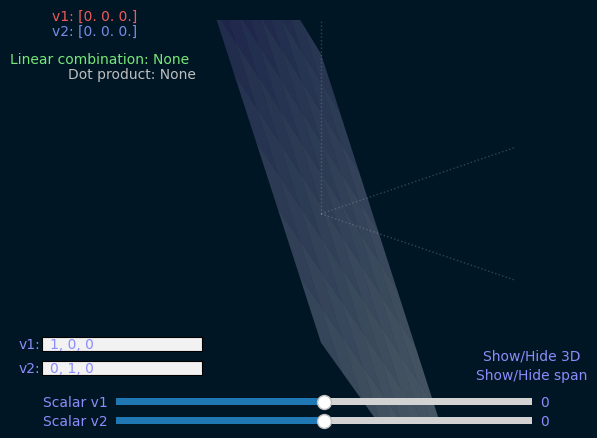

Recreate this plot in Python.
import numpy as np
import matplotlib.pyplot as plt
from matplotlib.widgets import Slider, TextBox, Button
import random

plt.rcParams['text.color'] = (140 / 255, 140 / 255, 250 / 255)
plt.rcParams['font.family'] = 'Courier New'

class VectorPlotter:
    def __init__(self):
        self.v1 = np.array([1, 0, 0])
        self.v2 = np.array([0, 1, 0])
        self.v3 = np.array([0, 0, 1])

        self.span_plane_visible = True
        self.span_3d_visible = False
        # self.ints_only = True #TODO

        self.random_plane_normal, self.random_plane_d = self.add_random_plane()

        self.fig = plt.figure()
        self.fig.set_facecolor((0 / 255, 22 / 255, 37 / 255)) # BG color fig

        self.ax = self.fig.add_subplot(111, projection='3d')
        self.ax.set_facecolor((0 / 255, 22 / 255, 37 / 255)) # BG color axes area

        # Sliders and text boxes (bottom) TODO: issue with refresh (issue in update method)
        axcolor = (90 / 255, 90 / 255, 90 / 255)
        self.ax_v1 = plt.axes([0.2, 0.07, 0.65, 0.03], facecolor=axcolor)
        self.ax_v2 = plt.axes([0.2, 0.03, 0.65, 0.03], facecolor=axcolor)
        
        self.ax_v1_input = plt.axes([0.085, 0.19, 0.25, 0.03])
        self.ax_v2_input = plt.axes([0.085, 0.14, 0.25, 0.03])

        self.s_v2 = Slider(self.ax_v2, 'Scalar v2', -10.0, 10.0, valinit=0.0, valstep=1)
        self.s_v1 = Slider(self.ax_v1, 'Scalar v1', -10.0, 10.0, valinit=0.0, valstep=1)

        self.v2_box = TextBox(self.ax_v1_input, 'v1:', initial=', '.join(map(str, self.v1)))
        self.v1_box = TextBox(self.ax_v2_input, 'v2:', initial=', '.join(map(str, self.v2)))

        self.s_v1.on_changed(self.update)
        self.s_v2.on_changed(self.update)
        self.v1_box.on_submit(self.enter_v1)
        self.v2_box.on_submit(self.enter_v2)

        # Button - Show/Hide span
        self.ax_button = plt.axes([0.8, 0.12, 0.1, 0.04], frame_on=False)
        self.button = Button(self.ax_button, 'Show/Hide span')
        self.button.on_clicked(self.toggle_span)

        self.ax_button_3d = plt.axes([0.8, 0.16, 0.1, 0.04], frame_on=False)
        self.button = Button(self.ax_button_3d, 'Show/Hide 3D')
        self.button.on_clicked(self.toggle_span_3d)


        plt.subplots_adjust(bottom=0.05)

        self.ax.view_init(elev=20, azim=-45)
        self.ax.mouse_init(rotate_btn=1)

    def add_random_plane(self):
        # Generate a random normal vector for the plane
        random_normal = np.random.rand(3)
        random_normal /= np.linalg.norm(random_normal)

        # Calculate d for the plane equation: ax + by + cz + d = 0
        d = -np.dot(random_normal, self.v1)

        return random_normal, d

    def update(self, val):

        # Clear the previous plot
        self.ax.clear()

        xx, yy = np.meshgrid(np.linspace(-10, 10, 10), np.linspace(-10, 10, 10))
        zz = (-self.random_plane_normal[0] * xx - self.random_plane_normal[1] * yy - self.random_plane_d) * 1.0 / self.random_plane_normal[2]
        self.ax.plot_surface(xx, yy, zz, alpha=0.3, cmap='Purples')

        # Get current values of the sliders
        scalar_v1 = self.s_v1.val
        scalar_v2 = self.s_v2.val

        # Update vector
        new_v1 = scalar_v1 * self.v1
        new_v2 = scalar_v2 * self.v2

        self.ax.set_xlim([-10, 10])
        self.ax.set_ylim([-10, 10])
        self.ax.set_zlim([-10, 10])

        self.ax.quiver(0, 0, 0, *new_v1, color=(1, 0, 0))
        self.ax.quiver(0, 0, 0, *new_v2, color=(0, 0, 1))

        # Lines
        self.ax.plot([0, 100], [0, 0], [0, 0], color=(1, 1, 1, 0.2), linewidth=1, linestyle='dotted')
        self.ax.plot([0, 0], [0, 100], [0, 0], color=(1, 1, 1, 0.2), linewidth=1, linestyle='dotted')
        self.ax.plot([0, 0], [0, 0], [0, 100], color=(1, 1, 1, 0.2), linewidth=1, linestyle='dotted')




        # Clear the previous annotations #TODO: doesn't fully clear v1 annotation
        for annotation in self.fig.texts:
            annotation.remove()

        # self.fig.text(0.1, 0.76, f"Cross product: None", fontsize=10, color=(190/255, 190/255, 190/255))
        # self.fig.text(0.125, 0.73, f"Determinant: None", fontsize=10, color=(190/255, 190/255, 190/255))

        # Show the linear combination v1 & v2
        linear_combination = None

        if not np.allclose(new_v1, [0, 0, 0]) and not np.allclose(new_v2, [0, 0, 0]):
            combined = new_v1 + new_v2
            self.ax.quiver(0, 0, 0, *combined, color='green', linestyle='dotted')
            linear_combination = new_v1 + new_v2

        #TODO make class either round all values to ints or round none? (see class self.ints_only)
        new_v1_rounded = np.round(new_v1, 1)
        new_v2_rounded = np.round(new_v2, 1)

        if (new_v1_rounded + new_v2_rounded != 0).any():
            linear_combination = new_v1_rounded+new_v2_rounded

        self.fig.text(0.035, 0.79, f"Linear combination: {linear_combination}", fontsize=10, color=(120/255, 230/255, 120/255))
        
        # Update vecor values rounded
        self.fig.text(0.1, 0.88, f"v1: {new_v1_rounded}", fontsize=10, color=(240/255, 90/255, 90/255))
        self.fig.text(0.1, 0.85, f"v2: {new_v2_rounded}", fontsize=10, color=(120/255, 140/255, 230/255))

        # Show the dot product of v1 & v2
        dot = None

        if np.dot(new_v1, new_v2) != 0:
            dot = np.dot(new_v1, new_v2)

        self.fig.text(0.125, 0.76, f"Dot product: {dot}", fontsize=10, color=(190/255, 190/255, 190/255))
        
        # Show span only when the button is pressed
        if self.span_plane_visible:
            print('Trying to create span')
            span = new_v1 + new_v2
            cross_product = np.cross(new_v1, new_v2)
            print(cross_product)

            if not np.allclose(cross_product, [0, 0, 0]):
                normal = cross_product / np.linalg.norm(cross_product)
                d = -np.dot(normal, new_v1)
                xx, yy = np.meshgrid(np.linspace(-10, 10, 10), np.linspace(-10, 10, 10))
                zz = (-normal[0] * xx - normal[1] * yy - d) * 1.0 / normal[2]
                self.ax.plot_surface(xx, yy, zz, alpha=0.5, cmap='YlGn')

        if not self.span_3d_visible:
            self.ax.set_axis_off()

    def enter_v1(self, text):
        try:
            self.v1 = np.array([float(val.strip()) for val in text.split(',')])
            self.update(None)
        except Exception as e:
            print(f"Invalid input for v1. Error: {e}")
            self.v1_box.set_val(', '.join(map(str, self.v1)))

    def enter_v2(self, text):
        try:
            self.v2 = np.array([float(val.strip()) for val in text.split(',')])
            self.update(None)
        except Exception as e:
            print(f"Invalid input for v2. Error: {e}")
            self.v2_box.set_val(', '.join(map(str, self.v2)))

    def toggle_span(self, event):
        print("2d span toggled")
        self.span_plane_visible = not self.span_plane_visible
        self.update(None)

    def toggle_span_3d(self, event):
        print("3d span toggled")
        self.span_3d_visible = not self.span_3d_visible
        self.update(None)

    def toggle_random_plane(self, event):
        print("random plane span toggled")
        self.span_3d_visible = not self.span_3d_visible
        self.update(None)

if __name__ == "__main__":
    vector_plotter = VectorPlotter()
    vector_plotter.update(None)
    plt.show()